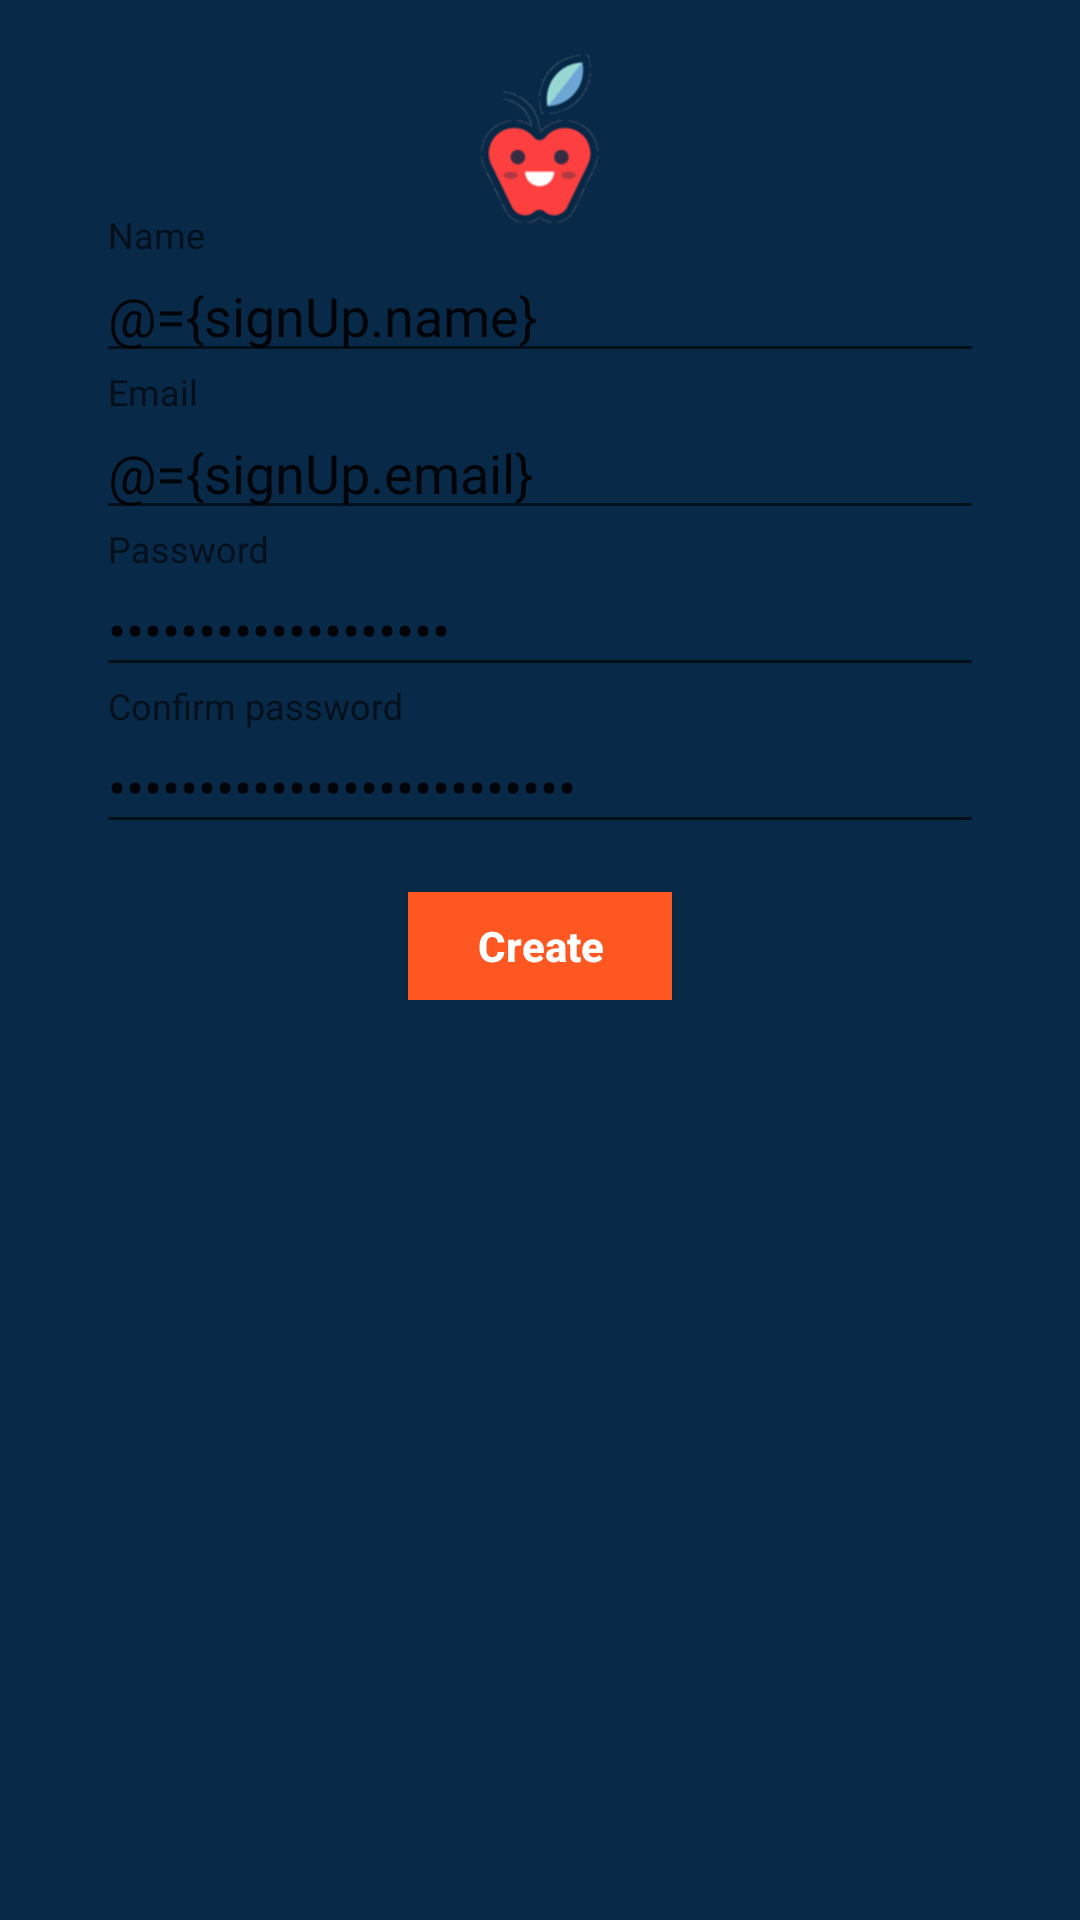

The Android layout XML behind this screen, and the referenced resources:
<!-- AndroidManifest.xml: application theme AppTheme -->
<!-- res/layout/activity_sign_up.xml -->
<?xml version="1.0" encoding="utf-8"?>
<layout xmlns:android="http://schemas.android.com/apk/res/android"
    xmlns:tools="http://schemas.android.com/tools">

    <data>

        <variable
            name="signUp"
            type="br.com.example.supermarket.signup.viewmodel.SignUpViewModel" />
    </data>

    <LinearLayout
        android:layout_width="match_parent"
        android:layout_height="match_parent"
        android:background="@color/auth_bg_color"
        android:gravity="center_horizontal"
        android:orientation="vertical"
        android:padding="@dimen/activity_horizontal_margin"
        tools:context="br.com.example.supermarket.signup.SignUpActivity">

        <FrameLayout
            android:layout_width="match_parent"
            android:layout_height="wrap_content">


            <RelativeLayout
                android:layout_width="match_parent"
                android:layout_height="match_parent">

                <LinearLayout
                    android:id="@+id/email_login_form"
                    android:layout_width="match_parent"
                    android:layout_height="wrap_content"
                    android:layout_marginTop="@dimen/auth_container_margin_top"
                    android:background="@drawable/withe_bg_shape"
                    android:orientation="vertical"
                    android:gravity="center"
                    android:padding="@dimen/activity_horizontal_margin">

                    <android.support.design.widget.TextInputLayout
                        android:layout_width="match_parent"
                        android:layout_height="wrap_content">

                        <EditText
                            android:id="@+id/name"
                            android:layout_width="match_parent"
                            android:layout_height="wrap_content"
                            android:hint="@string/name"
                            android:inputType="textCapWords"
                            android:maxLines="1"
                            android:singleLine="true"
                            android:text="@={signUp.name}" />

                    </android.support.design.widget.TextInputLayout>

                    <android.support.design.widget.TextInputLayout
                        android:layout_width="match_parent"
                        android:layout_height="wrap_content">

                        <EditText
                            android:id="@+id/email"
                            android:layout_width="match_parent"
                            android:layout_height="wrap_content"
                            android:hint="@string/email"
                            android:inputType="textEmailAddress"
                            android:maxLines="1"
                            android:singleLine="true"
                            android:text="@={signUp.email}" />

                    </android.support.design.widget.TextInputLayout>

                    <android.support.design.widget.TextInputLayout
                        android:layout_width="match_parent"
                        android:layout_height="wrap_content">

                        <EditText
                            android:id="@+id/password"
                            android:layout_width="match_parent"
                            android:layout_height="wrap_content"
                            android:hint="@string/password"
                            android:imeOptions="actionUnspecified"
                            android:inputType="textPassword"
                            android:maxLines="1"
                            android:singleLine="true"
                            android:text="@={signUp.password}" />

                    </android.support.design.widget.TextInputLayout>

                    <android.support.design.widget.TextInputLayout
                        android:layout_width="match_parent"
                        android:layout_height="wrap_content">

                        <EditText
                            android:id="@+id/confirm_password"
                            android:layout_width="match_parent"
                            android:layout_height="wrap_content"
                            android:hint="@string/confirm_password"
                            android:imeActionId="@+id/email_sign_up_button"
                            android:imeOptions="actionUnspecified"
                            android:inputType="textPassword"
                            android:maxLines="1"
                            android:singleLine="true"
                            android:text="@={signUp.confirmPassword}" />

                    </android.support.design.widget.TextInputLayout>


                    <Button
                        android:id="@+id/email_sign_in_button"
                        style="@style/appButton"
                        android:layout_width="wrap_content"
                        android:layout_height="36dp"
                        android:layout_marginTop="16dp"
                        android:onClick="@{signUp::onBtnCreateClicked}"
                        android:text="@string/create"
                        android:textStyle="bold" />


                </LinearLayout>

                <ImageView
                    android:id="@+id/img_apple"
                    android:layout_width="wrap_content"
                    android:layout_height="wrap_content"
                    android:layout_alignParentTop="true"
                    android:layout_centerHorizontal="true"
                    android:src="@drawable/apple" />
            </RelativeLayout>
        </FrameLayout>
    </LinearLayout>
</layout>
<!-- resources referenced by this layout -->
<resources>
  <color name="auth_bg_color">#082947</color>
  <dimen name="activity_horizontal_margin">16dp</dimen>
  <dimen name="auth_container_margin_top">40dp</dimen>
  <!-- drawable apple: png bitmap (drawable-hdpi, 7091 bytes) -->
  <string name="confirm_password">Confirm password</string>
  <string name="create">Create</string>
  <string name="email">Email</string>
  <string name="name">Name</string>
  <string name="password">Password</string>
  <style name="appButton" parent="Widget.AppCompat.Button">
          <item name="android:background">@color/colorPrimary</item>
          <item name="android:textColor">@android:color/white</item>
          <item name="android:layout_marginTop">5dp</item>
          <item name="android:textAllCaps">false</item>
      </style>
  <style name="AppTheme" parent="Theme.AppCompat.Light.DarkActionBar">
          
          <item name="colorPrimary">@color/colorPrimary</item>
          <item name="colorPrimaryDark">@color/colorPrimaryDark</item>
          <item name="colorAccent">@color/colorAccent</item>
      </style>
  <color name="colorPrimary">#FF5722</color>
  <color name="colorPrimaryDark">#E64A19</color>
  <color name="colorAccent">#795548</color>
</resources>
